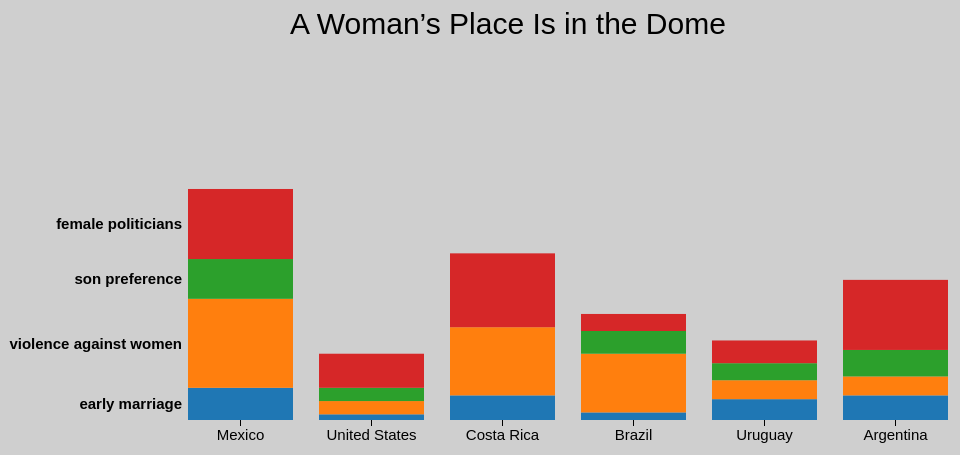
D3 v3 page, settled after 360 driven frames (6 s of simulated time); the page loaded 1 data file(s).



// var parseDate = d3.time.format("%Y-%m").parse,
//     formatYear = d3.format("02d"),
//     formatDate = function(d) { return "Q" + ((d.getMonth() / 3 | 0) + 1) + formatYear(d.getFullYear() % 100); };

var margin = {top: 10, right: 20, bottom: 20, left: 180},
    width = 960 - margin.left - margin.right,
    height = 500 - margin.top - margin.bottom;

var y0 = d3.scale.ordinal()
    .rangeRoundBands([height, 0], .2);

var y1 = d3.scale.linear();

var x = d3.scale.ordinal()
    .rangeRoundBands([0, width], .2, 0);

var xAxis = d3.svg.axis()
    .scale(x)
    .orient("bottom")
    //.tickFormat(formatDate); // we think this is just for numbers

var nest = d3.nest()
    .key(function(d) { return d.variable; });

var stack = d3.layout.stack()
    .values(function(d) { return d.values; })
    .x(function(d) { return d.country; })
    .y(function(d) { return d.value; })
    .out(function(d, y0) { d.valueOffset = y0; });

var color = d3.scale.category10();
d3.select("body").style("background-color", "#cfcfcf");
var svg = d3.select("body").append("svg")
    .attr("width", width + margin.left + margin.right)
    .attr("height", height + margin.top + margin.bottom)
  .append("g")
    .attr("transform", "translate(" + margin.left + "," + margin.top + ")");

      // create a filter
    d3.select("body")
        .append("p") // don't have to put p tag, but it's good form
        .append("button")
        .text("Filter")
        .on("click", function() {
            svg.selectAll("rect")
                .filter(function(d) {
                    return (d.variable == "early marriage" || d.variable == "violence against women" || d.variable == "son preference");
                    //getElementById("myVal").value;
                })
                .style("visibility", "hidden");

            svg.selectAll(".variable-label")
                .filter(function(d) {
                    return (d.key == "early marriage" || d.key == "violence against women" || d.key == "son preference");
                })
                .style("visibility", "hidden");
        })

   //Create title
    svg.append("text")
    .attr("class", "title")
    .attr("x", 320)
    .attr("y",  60)
    .style("text-anchor", "middle")
    .text("A Woman’s Place Is in the Dome");
d3.tsv("america.tsv", function(error, data) {

  data.forEach(function(d) {
    // d.date = parseDate(d.date);
    d.value = +d.value;
  });

  var dataByvariable = nest.entries(data);

  stack(dataByvariable);
  x.domain(dataByvariable[0].values.map(function(d) { return d.country; }));
  y0.domain(dataByvariable.map(function(d) { return d.key; }));
  y1.domain([0, d3.max(data, function(d) { return d.value; })]).range([y0.rangeBand(), 0]);

  var variable = svg.selectAll(".variable")
      .data(dataByvariable)
    .enter().append("g")
      .attr("class", "variable")
      .attr("transform", function(d) { return "translate(0," + y0(d.key) + ")"; });

  variable.append("text")
      .attr("class", "variable-label")
      .attr("x", -6)
      .attr("y", function(d) { return y1(d.values[0].value / 2); })
      .attr("dy", ".35em")
      .text(function(d) { return d.key; }); // IMPORTANT

  variable.selectAll("rect")
      .data(function(d) { return d.values; })
    .enter().append("rect")
      .style("fill", function(d) { return color(d.variable); })
      .attr("x", function(d) { return x(d.country); })
      .attr("y", function(d) { return y1(d.value); })
      .attr("width", x.rangeBand())
      .attr("height", function(d) { return y0.rangeBand() - y1(d.value); });

  variable.filter(function(d, i) { return !i; }).append("g")
      .attr("class", "x axis")
      .attr("transform", "translate(0," + y0.rangeBand() + ")")
      .call(xAxis);

  d3.selectAll("input").on("change", change);

  var timeout = setTimeout(function() {
    d3.select("input[value=\"stacked\"]").property("checked", true).each(change);
  }, 2000);

  function change() {
    clearTimeout(timeout);
    if (this.value === "multiples") transitionMultiples();
    else transitionStacked();
  }

  function transitionMultiples() {
    var t = svg.transition().duration(750),
        g = t.selectAll(".variable").attr("transform", function(d) { return "translate(0," + y0(d.key) + ")"; });
    g.selectAll("rect").attr("y", function(d) { return y1(d.value); });
    g.select(".variable-label").attr("y", function(d) { return y1(d.values[0].value / 2); })
  }

  function transitionStacked() {
    var t = svg.transition().duration(750),
        g = t.selectAll(".variable").attr("transform", "translate(0," + y0(y0.domain()[0]) + ")");
    g.selectAll("rect").attr("y", function(d) { return y1(d.value + d.valueOffset); });
    g.select(".variable-label").attr("y", function(d) { return y1(d.values[0].value / 2 + d.values[0].valueOffset); })
  }
});



### data: america.tsv
variable	country	value
early marriage	Mexico	0.17
early marriage	United States	0.03
early marriage	Costa Rica	0.13
early marriage	Brazil	0.04
early marriage	Uruguay	0.11
early marriage	Argentina	0.13
violence against women	Mexico	0.47
violence against women	United States	0.07
violence against women	Costa Rica	0.36
violence against women	Brazil	0.31
violence against women	Uruguay	0.1
violence against women	Argentina	0.1
son preference	Mexico	0.21
son preference	United States	0.07
son preference	Costa Rica	0
son preference	Brazil	0.12
son preference	Uruguay	0.09
son preference	Argentina	0.14
female politicians	Mexico	0.37
female politicians	United States	0.18
female politicians	Costa Rica	0.39
female politicians	Brazil	0.09
female politicians	Uruguay	0.12
female politicians	Argentina	0.37